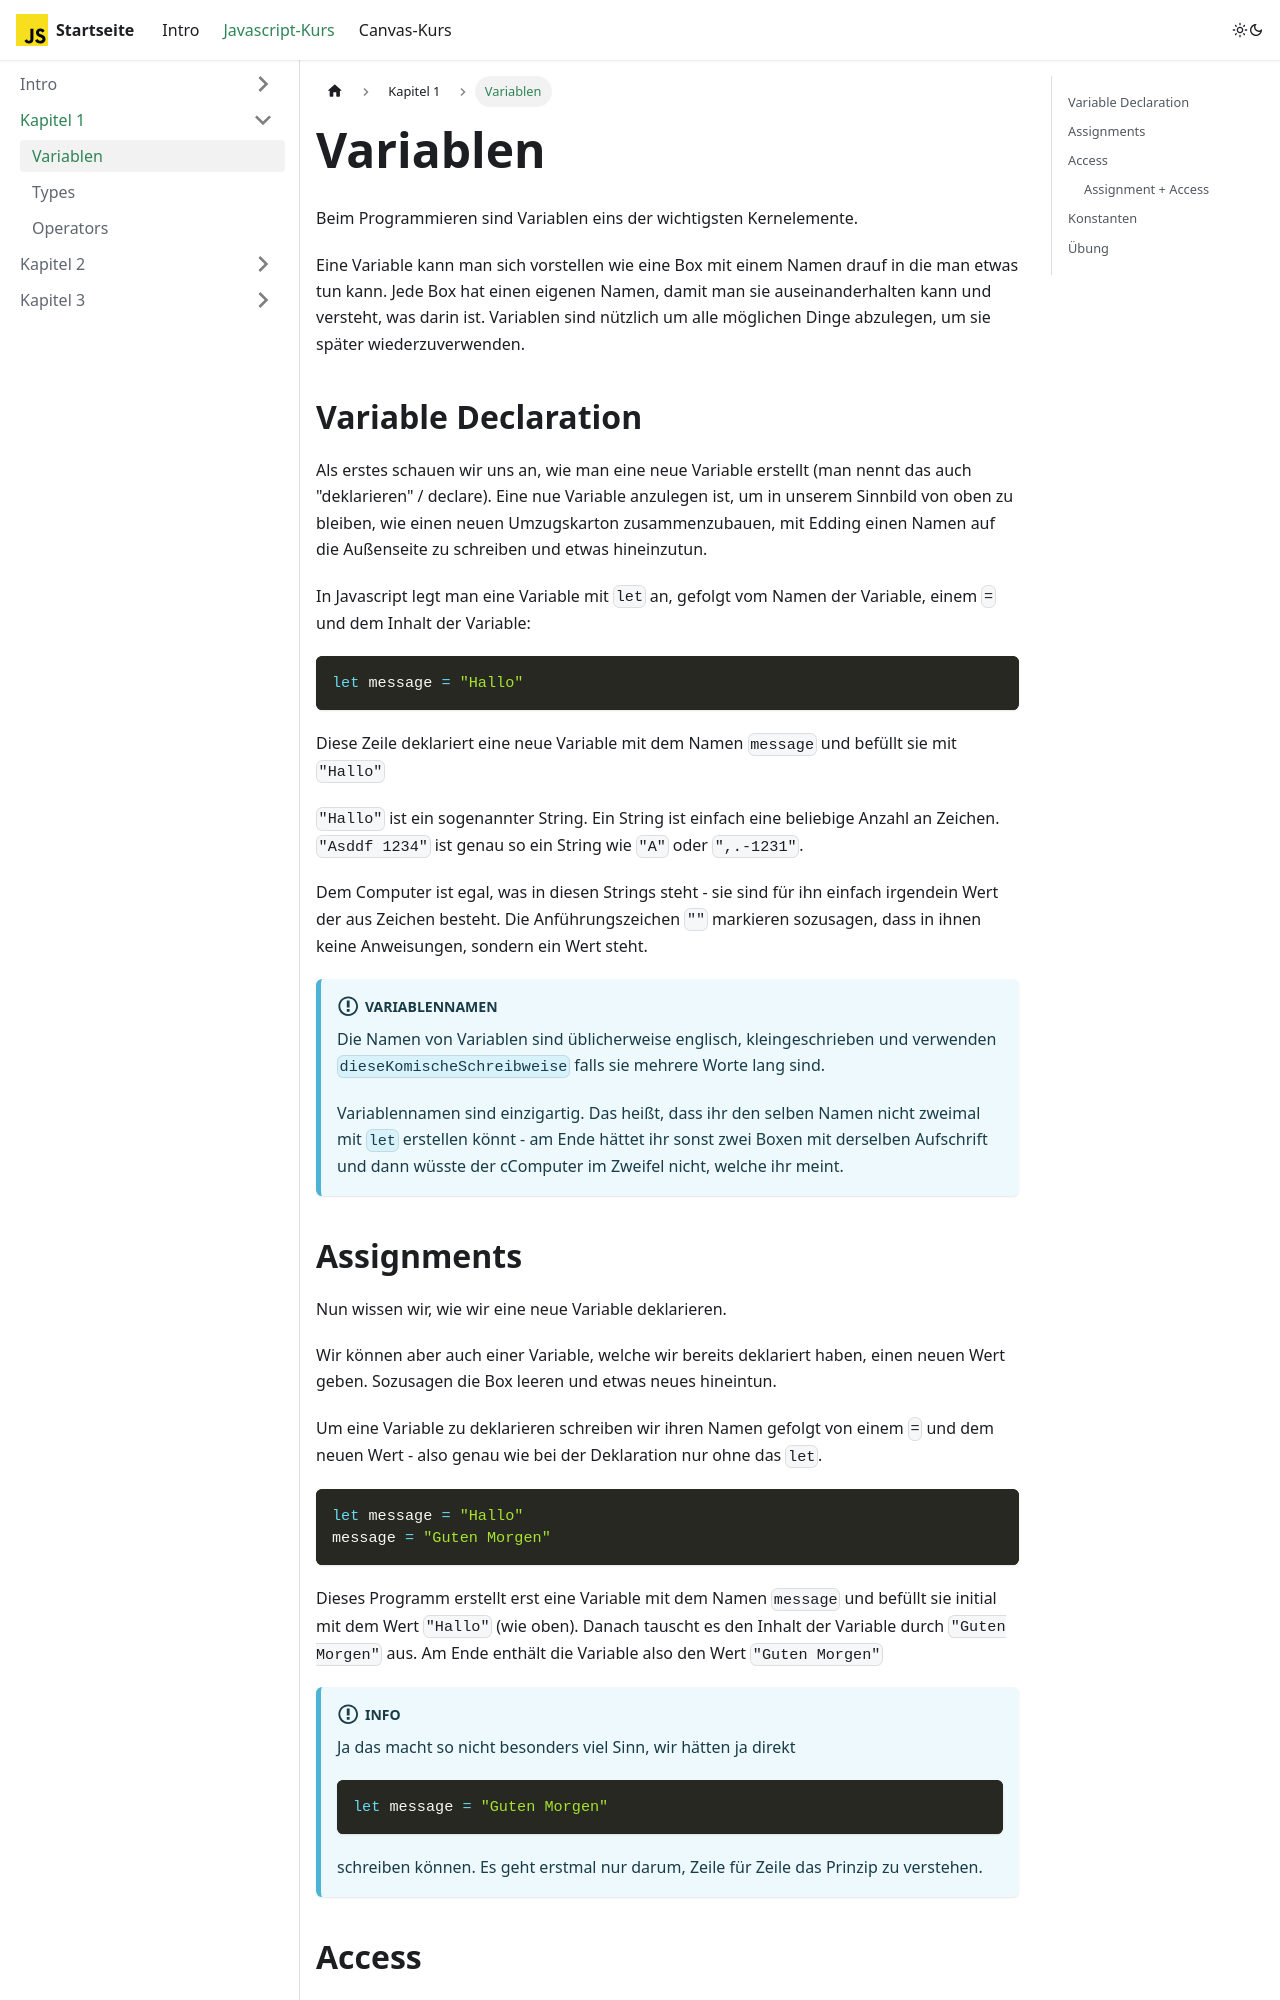

repository: info-hsaka/js-kurs · page: docs/js/part-one/variables/index.html · generator: docusaurus

---
sidebar_position: 1
---

# Variablen

Beim Programmieren sind Variablen eins der wichtigsten Kernelemente.

Eine Variable kann man sich vorstellen wie eine Box mit einem Namen drauf in die man etwas tun kann. Jede Box hat einen eigenen Namen, damit man sie auseinanderhalten kann und versteht, was darin ist. Variablen sind nützlich um alle möglichen Dinge abzulegen, um sie später wiederzuverwenden.

## Variable Declaration

Als erstes schauen wir uns an, wie man eine neue Variable erstellt (man nennt das auch "deklarieren" / declare). Eine nue Variable anzulegen ist, um in unserem Sinnbild von oben zu bleiben, wie einen neuen Umzugskarton zusammenzubauen, mit Edding einen Namen auf die Außenseite zu schreiben und etwas hineinzutun.

In Javascript legt man eine Variable mit `let` an, gefolgt vom Namen der Variable, einem `=` und dem Inhalt der Variable:

```js
let message = "Hallo"
```

Diese Zeile deklariert eine neue Variable mit dem Namen `message` und befüllt sie mit `"Hallo"`

`"Hallo"` ist ein sogenannter String. Ein String ist einfach eine beliebige Anzahl an Zeichen. `"Asddf 1234"` ist genau so ein String wie `"A"` oder `",.-1231"`.

Dem Computer ist egal, was in diesen Strings steht - sie sind für ihn einfach irgendein Wert der aus Zeichen besteht. Die Anführungszeichen `""` markieren sozusagen, dass in ihnen keine Anweisungen, sondern ein Wert steht.

:::info Variablennamen
Die Namen von Variablen sind üblicherweise englisch, kleingeschrieben und verwenden `dieseKomischeSchreibweise` falls sie mehrere Worte lang sind.

Variablennamen sind einzigartig. Das heißt, dass ihr den selben Namen nicht zweimal mit `let` erstellen könnt - am Ende hättet ihr sonst zwei Boxen mit derselben Aufschrift und dann wüsste der cComputer im Zweifel nicht, welche ihr meint.
:::
